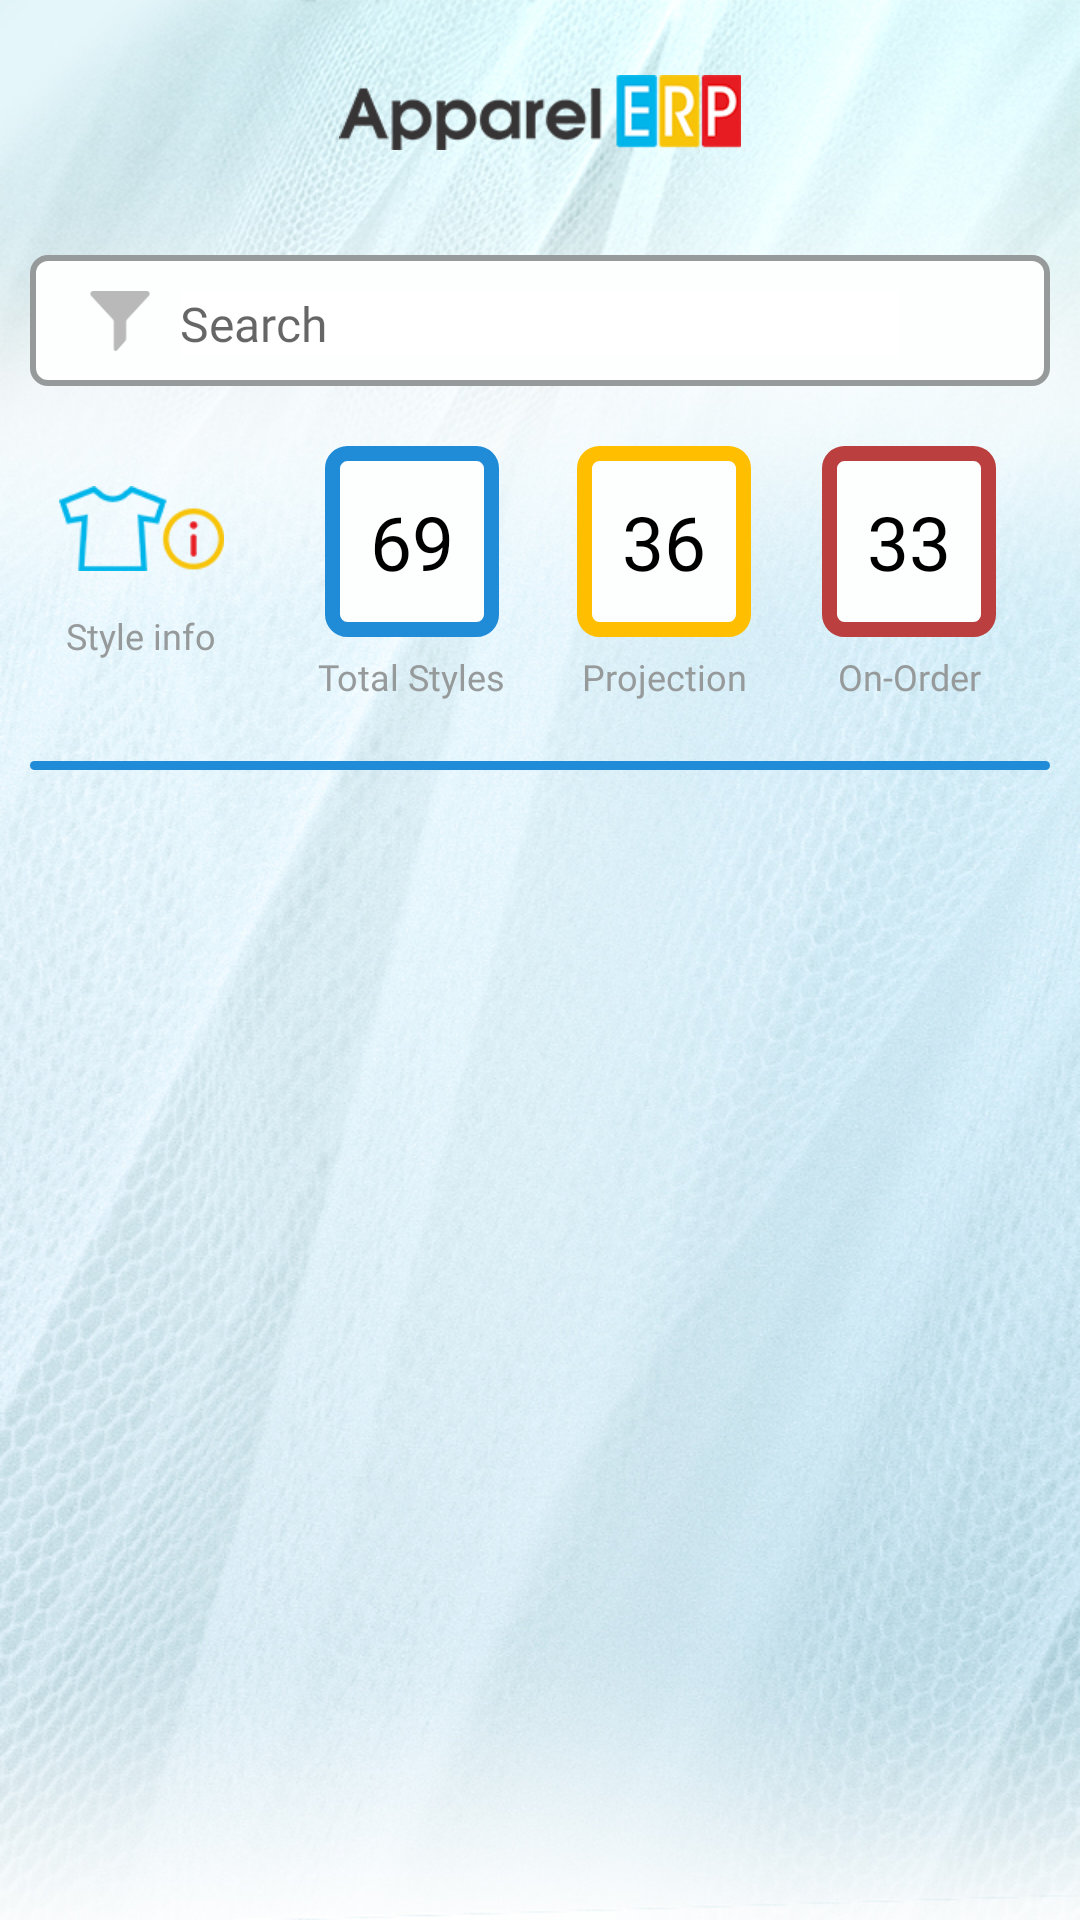

Write the Android layout XML for this screen, with the resource values it uses.
<!-- AndroidManifest.xml: application theme Theme.SplashActivity -->
<!-- res/layout/activity_style_info.xml -->
<?xml version="1.0" encoding="utf-8"?>
    <LinearLayout
        xmlns:android="http://schemas.android.com/apk/res/android"
        xmlns:app="http://schemas.android.com/apk/res-auto"
        xmlns:tools="http://schemas.android.com/tools"
        android:layout_width="match_parent"
        android:layout_height="match_parent"
        android:orientation="vertical"
        tools:context=".Activities.HomeActivity"
        android:background="@mipmap/homebg">

        <RelativeLayout
            android:layout_width="match_parent"
            android:layout_height="wrap_content"
            android:orientation="horizontal">

            <ImageView
                android:visibility="gone"
                android:id="@+id/navigation_icon"
                android:layout_width="30dp"
                android:layout_height="30dp"
                android:layout_marginLeft="10dp"
                android:layout_marginTop="16dp"
                android:src="@mipmap/hamberger" />

            <ImageView
                android:layout_width="match_parent"
                android:layout_height="45dp"
                android:padding="10dp"
                android:src="@mipmap/apperalloginlogo"
                android:layout_marginTop="15dp"/>

            <ImageView
                android:layout_width="50dp"
                android:layout_height="30dp"
                android:layout_marginTop="10dp"
                android:src="@mipmap/deboxicon"
                android:layout_alignParentRight="true"
                android:layout_marginRight="20dp"/>
        </RelativeLayout>

        <View
            android:visibility="invisible"
            android:layout_width="match_parent"
            android:layout_height="5dp"
            android:background="#3498DB"
            android:layout_marginLeft="10dp"
            android:layout_marginTop="10dp"
            android:layout_marginRight="10dp"/>


    <LinearLayout
        android:layout_width="match_parent"
        android:layout_height="wrap_content"
        android:orientation="vertical"
        android:background="@drawable/white_background"
        android:paddingBottom="20dp">

        <RelativeLayout
            android:layout_width="match_parent"
            android:layout_height="wrap_content"
            android:orientation="horizontal"
            android:background="@drawable/whiteblack_background"
            android:paddingBottom="10dp"
            android:layout_marginLeft="10dp"
            android:layout_marginTop="10dp"
            android:layout_marginRight="10dp"
            android:id="@+id/filter_ll">

            <ImageView
                android:layout_width="20dp"
                android:layout_height="20dp"
                android:src="@mipmap/filtergray"
                android:layout_gravity="center"
                android:id="@+id/filter"
                android:layout_marginLeft="20dp"
                android:layout_marginTop="12dp"/>

            <EditText
                android:layout_width="match_parent"
                android:layout_height="wrap_content"
                android:hint="Search"
                android:layout_gravity="center"
                android:textColor="#979A9A"
                android:textSize="16sp"
                android:id="@+id/search_TV"
                android:fontFamily="@font/universcondensedbold"
                app:fontFamily="@font/universcondensedbold"
                android:background="@color/white"
                android:layout_marginLeft="10dp"
                android:layout_marginRight="50dp"
                android:layout_marginTop="12dp"
                android:layout_toRightOf="@+id/filter"/>

            <ImageView
                android:layout_width="15dp"
                android:layout_height="15dp"
                android:src="@mipmap/cancelgray"
                android:layout_gravity="center"
                android:layout_marginLeft="20dp"
                android:layout_alignParentRight="true"
                android:id="@+id/cancel_search"
                android:layout_marginRight="20dp"
                android:layout_marginTop="12dp"
                android:visibility="gone"/>
        </RelativeLayout>

        <LinearLayout
            android:layout_width="match_parent"
            android:layout_height="wrap_content"
            android:orientation="horizontal"
            android:layout_marginTop="5dp"
            android:weightSum="4"
            android:paddingTop="10dp"
            android:paddingBottom="10dp">

            <LinearLayout
                android:layout_width="wrap_content"
                android:layout_height="wrap_content"
                android:orientation="vertical"
                android:layout_weight="1.25"
                android:layout_marginTop="5dp">

                <ImageView
                    android:layout_width="55dp"
                    android:layout_height="55dp"
                    android:src="@mipmap/styleinfocolor"
                    android:layout_gravity="center"/>

                <TextView
                    android:layout_width="wrap_content"
                    android:layout_height="wrap_content"
                    android:text="Style info"
                    android:layout_gravity="center"
                    android:textColor="#979A9A"
                    android:textSize="12sp"
                    android:fontFamily="@font/universcondensedbold"
                    app:fontFamily="@font/universcondensedbold"/>

            </LinearLayout>


            <LinearLayout
                android:layout_width="wrap_content"
                android:layout_height="wrap_content"
                android:orientation="vertical"
                android:layout_weight=".75"
                android:layout_marginTop="5dp">

                <TextView
                    android:layout_width="wrap_content"
                    android:layout_height="wrap_content"
                    android:text="69"
                    android:id="@+id/totalstyle_STYLEINO"
                    android:layout_gravity="center"
                    android:textColor="@color/black"
                    android:textSize="25sp"
                    android:fontFamily="@font/futura_heavy_font"
                    app:fontFamily="@font/futura_heavy_font"
                    android:padding="15dp"
                    android:background="@drawable/whiteblue_background"/>

                <TextView
                    android:layout_width="wrap_content"
                    android:layout_height="wrap_content"
                    android:text="Total Styles"
                    android:layout_gravity="center"
                    android:textColor="#979A9A"
                    android:textSize="12sp"
                    android:fontFamily="@font/universcondensedbold"
                    app:fontFamily="@font/universcondensedbold"
                    android:layout_marginTop="5dp"/>

            </LinearLayout>


            <LinearLayout
                android:layout_width="wrap_content"
                android:layout_height="wrap_content"
                android:orientation="vertical"
                android:layout_weight=".75"
                android:layout_marginTop="5dp">

                <TextView
                    android:layout_width="wrap_content"
                    android:layout_height="wrap_content"
                    android:text="36"
                    android:id="@+id/projection_STYLEINO"
                    android:layout_gravity="center"
                    android:textColor="@color/black"
                    android:textSize="25sp"
                    android:fontFamily="@font/futura_heavy_font"
                    app:fontFamily="@font/futura_heavy_font"
                    android:padding="15dp"
                    android:background="@drawable/whiteyellow_background"/>

                <TextView
                    android:layout_width="wrap_content"
                    android:layout_height="wrap_content"
                    android:text="Projection"
                    android:layout_gravity="center"
                    android:textColor="#979A9A"
                    android:textSize="12sp"
                    android:fontFamily="@font/universcondensedbold"
                    app:fontFamily="@font/universcondensedbold"
                    android:layout_marginTop="5dp"/>

            </LinearLayout>

            <LinearLayout
                android:layout_width="wrap_content"
                android:layout_height="wrap_content"
                android:orientation="vertical"
                android:layout_weight=".75"
                android:layout_marginTop="5dp">

                <TextView
                    android:layout_width="wrap_content"
                    android:layout_height="wrap_content"
                    android:text="33"
                    android:id="@+id/onorder_STYLEINO"
                    android:layout_gravity="center"
                    android:textColor="@color/black"
                    android:textSize="25sp"
                    android:fontFamily="@font/futura_heavy_font"
                    app:fontFamily="@font/futura_heavy_font"
                    android:padding="15dp"
                    android:background="@drawable/whitered_background"/>

                <TextView
                    android:layout_width="wrap_content"
                    android:layout_height="wrap_content"
                    android:text="On-Order"
                    android:layout_gravity="center"
                    android:textColor="#979A9A"
                    android:textSize="12sp"
                    android:fontFamily="@font/universcondensedbold"
                    app:fontFamily="@font/universcondensedbold"
                    android:layout_marginTop="5dp"/>

            </LinearLayout>


        </LinearLayout>

    <View
        android:visibility="gone"
        android:layout_width="match_parent"
        android:layout_height="3dp"
        android:background="#3498DB"/>

        <TextView
            android:layout_width="match_parent"
            android:layout_height="3dp"
            android:background="@drawable/blue_background"
            android:layout_marginLeft="10dp"
            android:layout_marginTop="10dp"
            android:layout_marginRight="10dp"/>


    </LinearLayout>



    <androidx.recyclerview.widget.RecyclerView
        android:layout_width="match_parent"
        android:layout_height="match_parent"
        android:id="@+id/style_REC"
        android:background="@drawable/white_background"/>


    </LinearLayout>
<!-- resources referenced by this layout -->
<resources>
  <color name="black">#FF000000</color>
  <color name="white">#FFFFFFFF</color>
  <!-- drawable blue_background (drawable-v24) -->
  <?xml version="1.0" encoding="utf-8"?>
  <shape
      xmlns:android="http://schemas.android.com/apk/res/android"
      android:shape="rectangle"
      >
  <solid
      android:color="@color/blue"/>
  
      <corners
          android:radius="8dp"
          >
      </corners>
  
  
  </shape>
  <!-- drawable whiteblack_background (drawable-v24) -->
  <?xml version="1.0" encoding="utf-8"?>
  <shape
      xmlns:android="http://schemas.android.com/apk/res/android"
      android:shape="rectangle"
      >
      <stroke android:color="#979A9A"
          android:width="2dp"/>
  
  <solid
      android:color="#FDFEFE"/>
  
      <corners
          android:radius="5dp"
          >
      </corners>
  
  
  </shape>
  <!-- drawable whiteblue_background (drawable) -->
  <?xml version="1.0" encoding="utf-8"?>
  <shape
      xmlns:android="http://schemas.android.com/apk/res/android"
      android:shape="rectangle"
      >
      <stroke android:color="@color/blue"
          android:width="5dp"/>
  
  <solid
      android:color="#FDFEFE"/>
  
      <corners
          android:radius="5dp"
          >
      </corners>
  
  
  </shape>
  <!-- drawable whitered_background (drawable) -->
  <?xml version="1.0" encoding="utf-8"?>
  <shape
      xmlns:android="http://schemas.android.com/apk/res/android"
      android:shape="rectangle"
      >
      <stroke android:color="@color/red"
          android:width="5dp"/>
  
  <solid
      android:color="#FDFEFE"/>
  
      <corners
          android:radius="5dp"
          >
      </corners>
  
  
  </shape>
  <!-- drawable whiteyellow_background (drawable) -->
  <?xml version="1.0" encoding="utf-8"?>
  <shape
      xmlns:android="http://schemas.android.com/apk/res/android"
      android:shape="rectangle"
      >
      <stroke android:color="@color/yellow"
          android:width="5dp"/>
  
  <solid
      android:color="#FDFEFE"/>
  
      <corners
          android:radius="5dp"
          >
      </corners>
  
  
  </shape>
  <!-- mipmap apperalloginlogo: png bitmap (mipmap-xxhdpi, 12660 bytes) -->
  <!-- mipmap cancelgray: png bitmap (mipmap-xxhdpi, 2231 bytes) -->
  <!-- mipmap filtergray: png bitmap (mipmap-xxhdpi, 2162 bytes) -->
  <!-- mipmap hamberger: png bitmap (mipmap-xxhdpi, 1091 bytes) -->
  <!-- mipmap homebg: jpg bitmap (mipmap-xxhdpi, 348936 bytes) -->
  <!-- mipmap styleinfocolor: png bitmap (mipmap-xxhdpi, 3218 bytes) -->
  <style name="Theme.SplashActivity" parent="Theme.AppCompat.Light.NoActionBar">
          
          <item name="colorPrimary">@color/purple_500</item>
          <item name="colorPrimaryDark">@color/purple_700</item>
          <item name="colorAccent">@color/teal_200</item>
          
      </style>
  <color name="blue">#208BD7</color>
  <color name="red">#BB3F3F</color>
  <color name="yellow">#FFBF00</color>
  <color name="purple_500">#FF6200EE</color>
  <color name="purple_700">#FF3700B3</color>
  <color name="teal_200">#FF03DAC5</color>
</resources>
